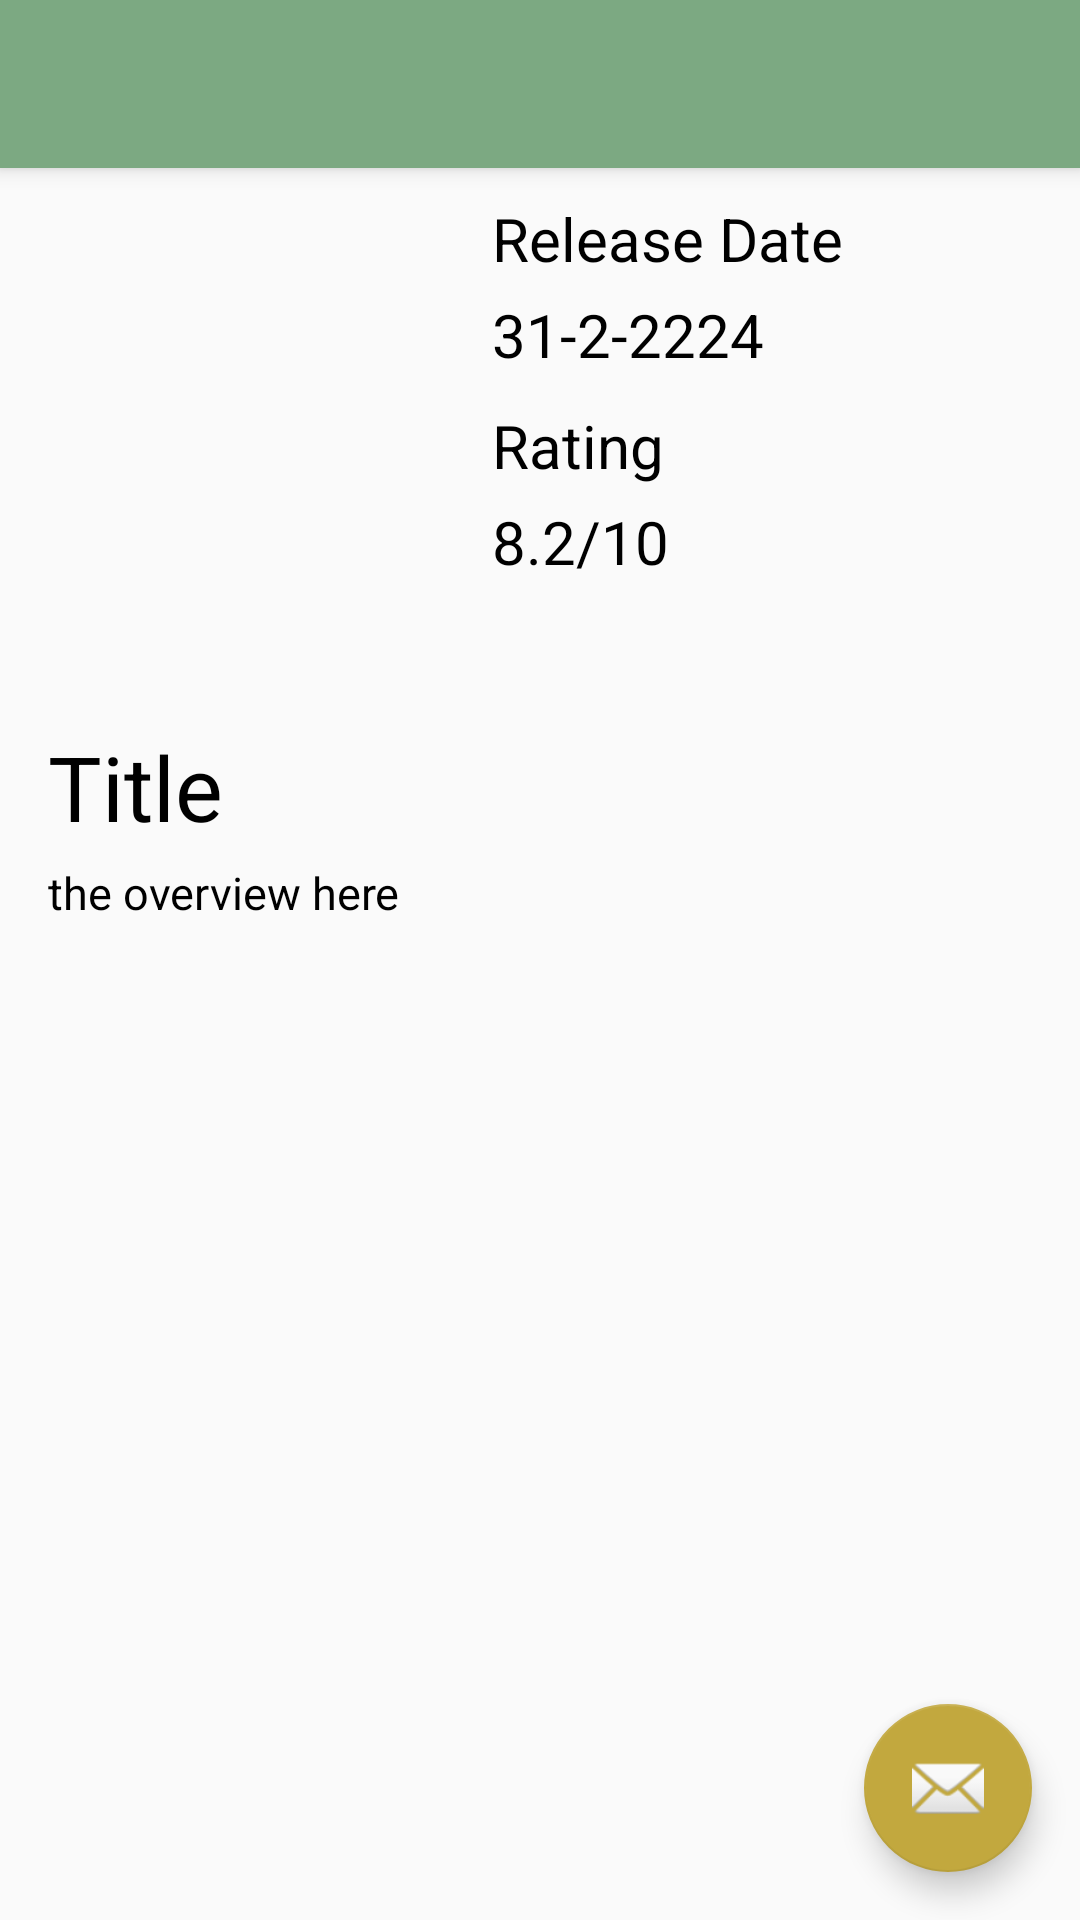

Produce the Android XML layout that renders to this screen, including the resource entries it uses.
<!-- AndroidManifest.xml: activity theme AppTheme -->
<!-- res/layout/activity_sub.xml -->
<?xml version="1.0" encoding="utf-8"?>
<android.support.design.widget.CoordinatorLayout xmlns:android="http://schemas.android.com/apk/res/android"
    xmlns:app="http://schemas.android.com/apk/res-auto"
    xmlns:tools="http://schemas.android.com/tools"
    android:layout_width="match_parent"
    android:layout_height="match_parent"
    android:fitsSystemWindows="true"
    tools:context="com.example.nikhil.materialtester.SubActivity">

    <android.support.design.widget.AppBarLayout
        android:layout_width="match_parent"
        android:layout_height="wrap_content"
        android:theme="@style/AppTheme.AppBarOverlay">

        <android.support.v7.widget.Toolbar
            android:id="@+id/toolbar"
            android:layout_width="match_parent"
            android:layout_height="?attr/actionBarSize"
            android:background="?attr/colorPrimary"
            app:popupTheme="@style/AppTheme.PopupOverlay" />

    </android.support.design.widget.AppBarLayout>

    <include layout="@layout/content_sub" />

    <android.support.design.widget.FloatingActionButton
        android:id="@+id/fab"
        android:layout_width="wrap_content"
        android:layout_height="wrap_content"
        android:layout_gravity="bottom|end"
        android:layout_margin="@dimen/fab_margin"
        android:src="@android:drawable/ic_dialog_email" />

</android.support.design.widget.CoordinatorLayout>
<!-- res/layout/content_sub.xml (included above) -->
<?xml version="1.0" encoding="utf-8"?>
<ScrollView
    xmlns:android="http://schemas.android.com/apk/res/android"
    android:layout_width="match_parent"
    android:layout_height="match_parent"
    android:fillViewport="true">

    <RelativeLayout

        xmlns:android="http://schemas.android.com/apk/res/android"
        android:layout_width="match_parent"
        android:layout_height="match_parent">

        <ImageView
            android:id="@+id/backdrop"
            android:layout_width="match_parent"
            android:layout_height="match_parent"
            android:alpha="0.2"
            android:scaleType="centerCrop"
            android:src="@drawable/batty" />

        <RelativeLayout
            android:id="@+id/relative"
            android:layout_width="match_parent"
            android:layout_height="wrap_content"
            android:padding="16dp">

            <ImageView
                android:id="@+id/poster_details"
                android:layout_width="138dp"
                android:layout_height="200dp"

                android:src="@drawable/interstellar" />

            <TextView
                android:id="@+id/Release_text"
                android:layout_width="wrap_content"
                android:layout_height="wrap_content"
                android:layout_toRightOf="@+id/poster_details"
                android:paddingLeft="10dp"
                android:paddingTop="50dp"
                android:text="Release Date"
                android:textColor="#000000"
                android:textSize="20sp" />

            <TextView
                android:id="@+id/Release_write"
                android:layout_width="wrap_content"
                android:layout_height="wrap_content"
                android:layout_below="@+id/Release_text"
                android:layout_toRightOf="@+id/poster_details"
                android:paddingLeft="10dp"
                android:paddingTop="5dp"
                android:text="31-2-2224"
                android:textColor="#000000"
                android:textSize="20sp" />

            <TextView
                android:id="@+id/Rating_text"
                android:layout_width="wrap_content"
                android:layout_height="wrap_content"
                android:layout_below="@+id/Release_write"
                android:layout_toRightOf="@+id/poster_details"
                android:paddingLeft="10dp"
                android:paddingTop="10dp"
                android:text="Rating"
                android:textColor="#000000"
                android:textSize="20sp" />

            <TextView
                android:id="@+id/Rating_write"
                android:layout_width="wrap_content"
                android:layout_height="wrap_content"
                android:layout_below="@+id/Rating_text"
                android:layout_toRightOf="@+id/poster_details"
                android:paddingLeft="10dp"
                android:paddingTop="5dp"
                android:text="8.2/10"
                android:textColor="#000000"
                android:textSize="20sp" />


        </RelativeLayout>

        <TextView
            android:id="@+id/Title_write"
            android:layout_width="wrap_content"
            android:layout_height="wrap_content"
            android:layout_below="@id/relative"
            android:paddingLeft="16dp"
            android:paddingTop="10dp"
            android:text="Title"
            android:textColor="#000000"
            android:textSize="30sp" />

        <ScrollView
            android:layout_width="match_parent"
            android:layout_height="wrap_content"
            android:layout_below="@+id/Title_write"
            android:paddingBottom="16dp"
            android:paddingRight="16dp">

            <TextView
                android:id="@+id/Overview_write"
                android:layout_width="wrap_content"
                android:layout_height="wrap_content"
                android:layout_below="@+id/Title_write"
                android:paddingLeft="16dp"
                android:paddingTop="5dp"
                android:text="the overview here"
                android:textColor="#000000"
                android:textSize="15sp" />
        </ScrollView>
    </RelativeLayout>
</ScrollView>
<!-- resources referenced by this layout -->
<resources>
  <dimen name="fab_margin">16dp</dimen>
  <style name="AppTheme.AppBarOverlay" parent="ThemeOverlay.AppCompat.Light">
          <item name="android:textColorPrimary">@color/colorPrimaryDark</item>
          <item name="android:textColorSecondary">@color/colorPrimaryDark</item>
      </style>
  <style name="AppTheme.PopupOverlay" parent="ThemeOverlay.AppCompat.Light">
  
      </style>
  <style name="AppTheme" parent="Theme.AppCompat.Light.NoActionBar">
          
          <item name="colorPrimary">@color/colorPrimary</item>
          <item name="colorPrimaryDark">@color/colorPrimaryDark</item>
          <item name="colorAccent">@color/colorAccent</item>
      </style>
  <color name="colorPrimaryDark">#243E36</color>
  <color name="colorPrimary">#7CA982</color>
  <color name="colorAccent">#C2A83E</color>
</resources>
